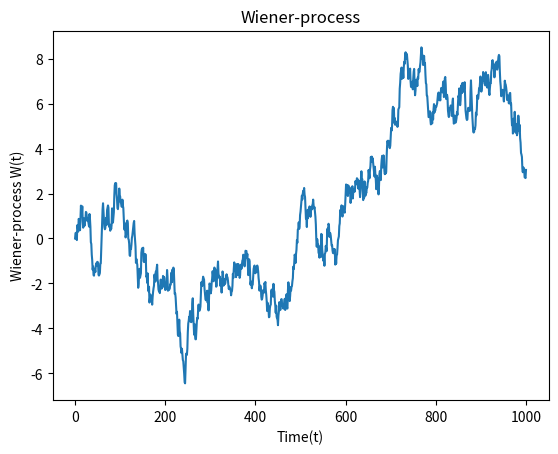

Write Python code to recreate this figure.
import numpy.random as npr
import numpy as np
import matplotlib.pyplot as plt


def wiener_process(dt=0.1, x0=0, n=1000):

    # W(t=0)=0
    # initialize W(t) with zeros
    W = np.zeros(n+1)

    # we create N+1 timesteps: t=0,1,2,3...N
    t = np.linspace(x0, n, n+1)

    # we have to use cumulative sum: on every step the additional value is
    # drawn from a normal distribution with mean 0 and variance dt ... N(0,dt)
    # by the way: N(0,dt) = sqrt(dt)*N(0,1) usually this formula is used !!!
    W[1:n+1] = np.cumsum(np.random.normal(0, np.sqrt(dt), n))

    return t, W


def plot_process(t, W):
    plt.plot(t, W)
    plt.xlabel('Time(t)')
    plt.ylabel('Wiener-process W(t)')
    plt.title('Wiener-process')
    plt.show()


if __name__ == '__main__':
    time, data = wiener_process()
    plot_process(time, data)